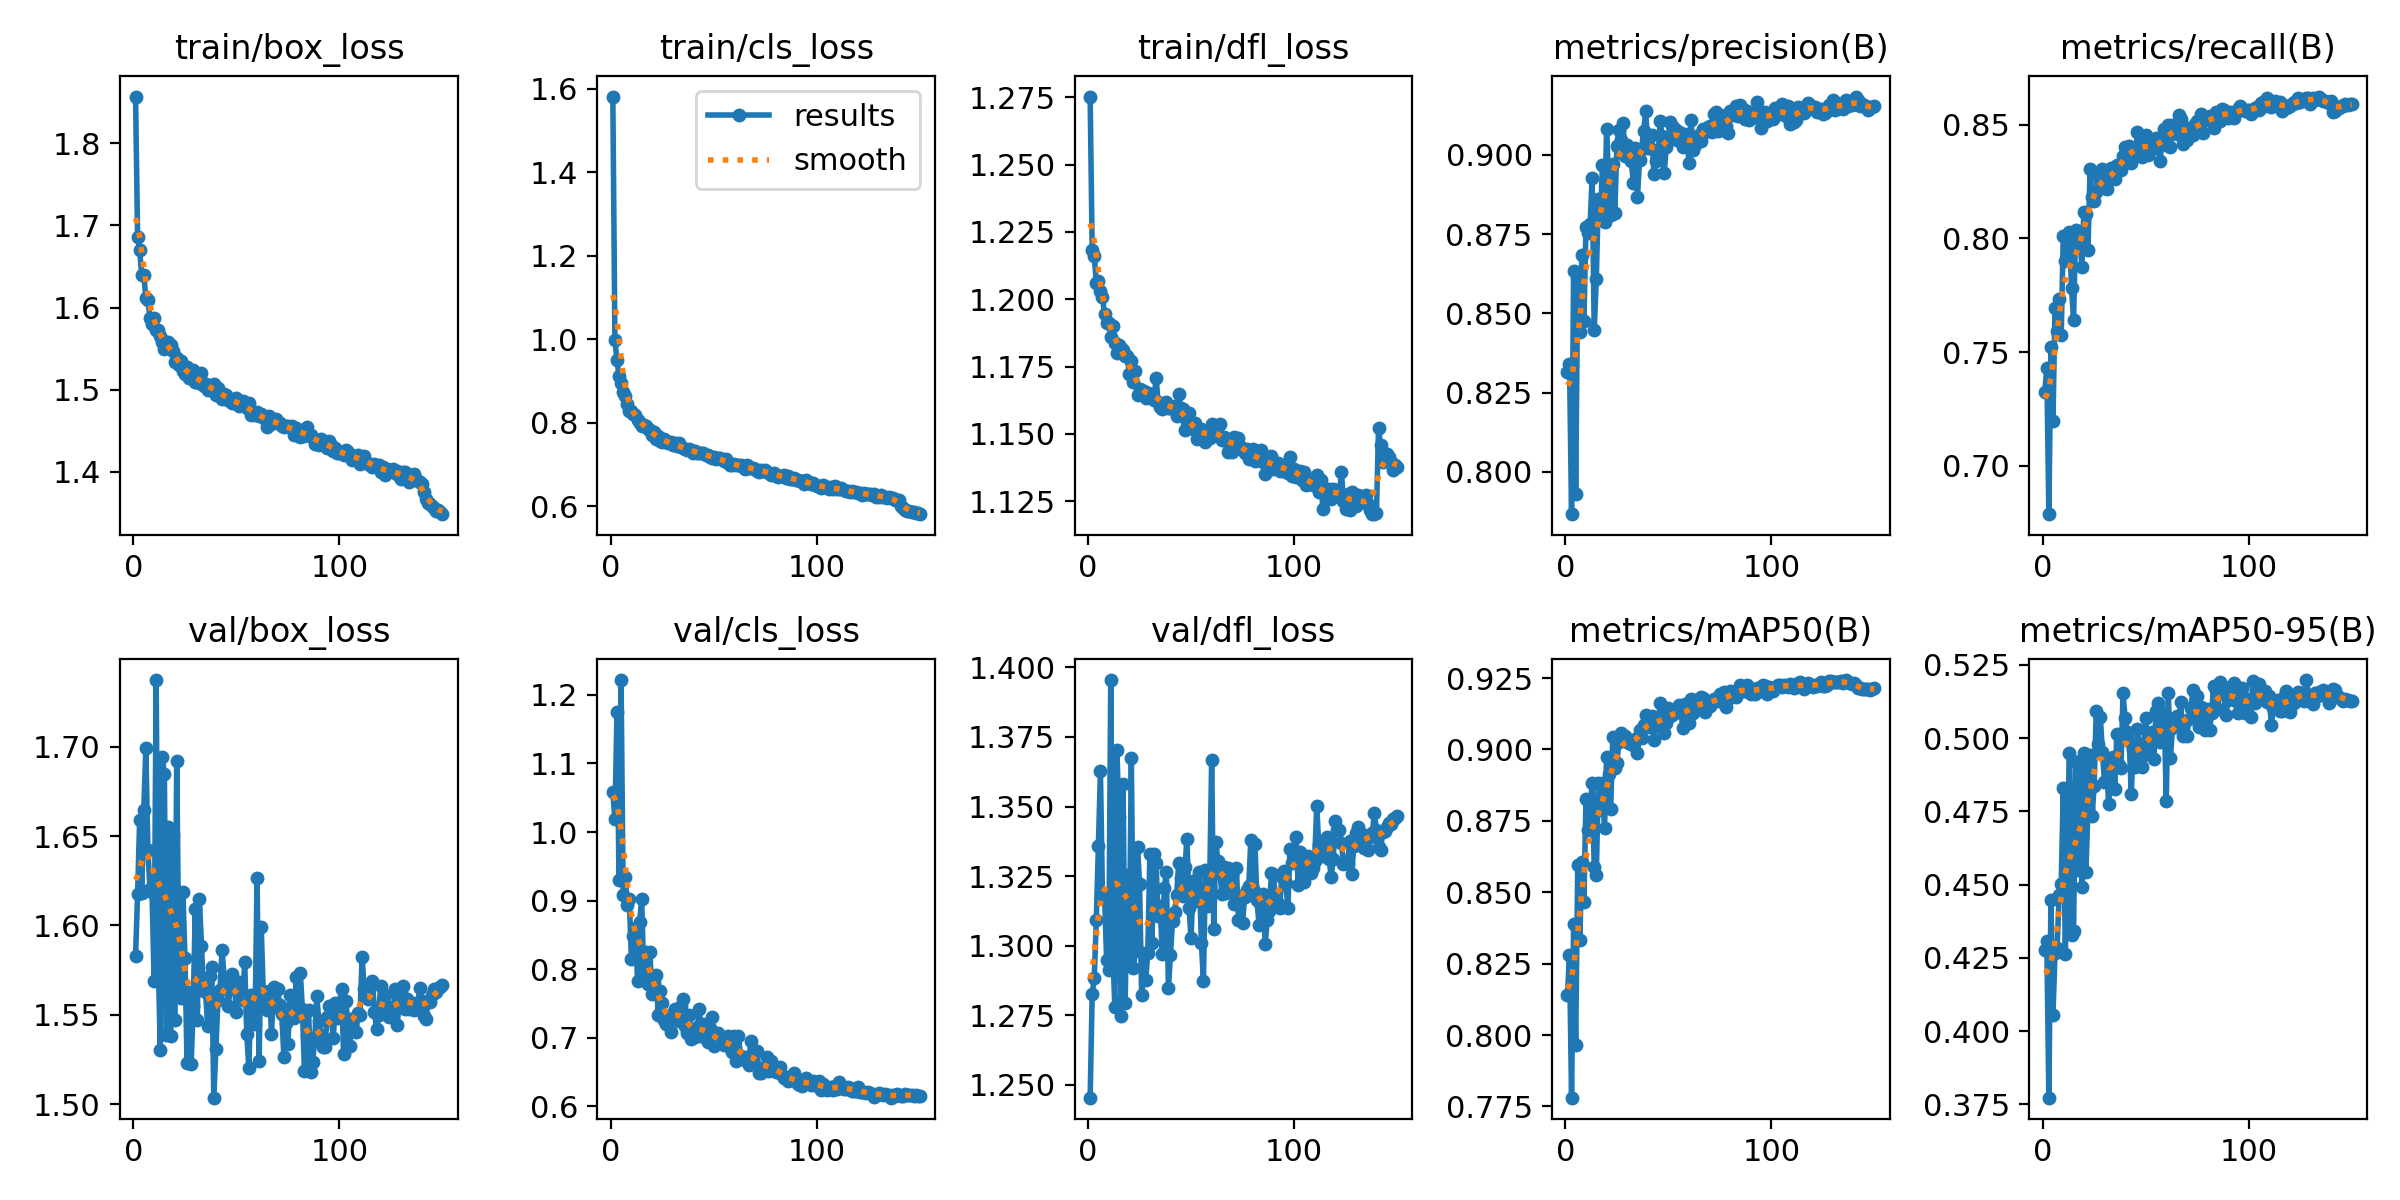

The data file committed next to this chart (first rows):
epoch, time, train/box_loss, train/cls_loss, train/dfl_loss, metrics/precision(B), metrics/recall(B), metrics/mAP50(B), metrics/mAP50-95(B), val/box_loss, val/cls_loss, val/dfl_loss, lr/pg0, lr/pg1, lr/pg2
1, 80.57, 1.857, 1.581, 1.275, 0.8317, 0.7323, 0.814, 0.4276, 1.583, 1.058, 1.245, 0.0006638, 0.0006638, 0.0006638
2, 150.7, 1.686, 0.9986, 1.218, 0.834, 0.7428, 0.8282, 0.4307, 1.618, 1.019, 1.283, 0.001322, 0.001322, 0.001322
3, 219.6, 1.67, 0.9495, 1.216, 0.7867, 0.6786, 0.7781, 0.3772, 1.659, 1.175, 1.288, 0.001971, 0.001971, 0.001971
4, 286.9, 1.639, 0.911, 1.206, 0.8634, 0.7522, 0.839, 0.4447, 1.618, 0.9305, 1.309, 0.00196, 0.00196, 0.00196
5, 355.5, 1.64, 0.8944, 1.207, 0.7932, 0.7198, 0.7964, 0.4056, 1.665, 1.222, 1.336, 0.001947, 0.001947, 0.001947
6, 422.8, 1.612, 0.8743, 1.203, 0.8618, 0.7695, 0.8596, 0.4266, 1.699, 0.9081, 1.363, 0.001934, 0.001934, 0.001934
7, 490, 1.61, 0.8632, 1.201, 0.8441, 0.7593, 0.8334, 0.4283, 1.642, 0.9338, 1.317, 0.001921, 0.001921, 0.001921
8, 557.1, 1.587, 0.8442, 1.194, 0.8685, 0.7735, 0.8604, 0.4465, 1.62, 0.8937, 1.318, 0.001908, 0.001908, 0.001908
9, 623.7, 1.58, 0.8274, 1.191, 0.8475, 0.7575, 0.8468, 0.4501, 1.619, 0.9023, 1.295, 0.001894, 0.001894, 0.001894
10, 690.2, 1.588, 0.8282, 1.191, 0.8772, 0.8013, 0.8825, 0.483, 1.569, 0.8147, 1.291, 0.001881, 0.001881, 0.001881
11, 757, 1.572, 0.8216, 1.186, 0.8754, 0.7902, 0.8718, 0.4261, 1.737, 0.8489, 1.395, 0.001868, 0.001868, 0.001868
12, 824, 1.573, 0.8181, 1.19, 0.8783, 0.7925, 0.8789, 0.4654, 1.582, 0.8598, 1.298, 0.001855, 0.001855, 0.001855
13, 890.7, 1.565, 0.8067, 1.184, 0.8927, 0.8028, 0.8884, 0.4948, 1.53, 0.7826, 1.278, 0.001842, 0.001842, 0.001842
14, 957.9, 1.558, 0.7986, 1.18, 0.8447, 0.7781, 0.8589, 0.4328, 1.694, 0.869, 1.37, 0.001828, 0.001828, 0.001828
15, 1025, 1.55, 0.7922, 1.183, 0.8608, 0.7642, 0.8559, 0.434, 1.685, 0.9025, 1.346, 0.001815, 0.001815, 0.001815
16, 1092, 1.558, 0.7937, 1.182, 0.886, 0.8037, 0.8882, 0.492, 1.539, 0.7887, 1.275, 0.001802, 0.001802, 0.001802
17, 1159, 1.558, 0.7932, 1.181, 0.8793, 0.7991, 0.8788, 0.4548, 1.655, 0.8252, 1.358, 0.001789, 0.001789, 0.001789
18, 1226, 1.554, 0.785, 1.179, 0.8968, 0.8013, 0.8881, 0.492, 1.538, 0.7779, 1.279, 0.001776, 0.001776, 0.001776
19, 1293, 1.547, 0.7815, 1.179, 0.8787, 0.7875, 0.8725, 0.449, 1.65, 0.8246, 1.325, 0.001762, 0.001762, 0.001762
20, 1359, 1.534, 0.7714, 1.172, 0.908, 0.8115, 0.8975, 0.495, 1.547, 0.7632, 1.296, 0.001749, 0.001749, 0.001749
21, 1425, 1.538, 0.7769, 1.177, 0.892, 0.8109, 0.8913, 0.4545, 1.692, 0.7821, 1.368, 0.001736, 0.001736, 0.001736
22, 1492, 1.53, 0.7612, 1.169, 0.8809, 0.7951, 0.8793, 0.4762, 1.582, 0.791, 1.292, 0.001723, 0.001723, 0.001723
23, 1558, 1.535, 0.7674, 1.173, 0.8971, 0.8305, 0.9044, 0.4943, 1.559, 0.7335, 1.298, 0.00171, 0.00171, 0.00171
24, 1625, 1.523, 0.757, 1.164, 0.8818, 0.8183, 0.8934, 0.4734, 1.619, 0.7677, 1.335, 0.001696, 0.001696, 0.001696
25, 1692, 1.519, 0.7549, 1.167, 0.9028, 0.8166, 0.8953, 0.4838, 1.582, 0.7514, 1.322, 0.001683, 0.001683, 0.001683
26, 1758, 1.528, 0.7599, 1.166, 0.9079, 0.8203, 0.9025, 0.5093, 1.523, 0.726, 1.282, 0.00167, 0.00167, 0.00167
27, 1824, 1.514, 0.7545, 1.166, 0.9047, 0.8283, 0.9057, 0.4979, 1.563, 0.7205, 1.297, 0.001657, 0.001657, 0.001657
28, 1891, 1.516, 0.7519, 1.163, 0.9099, 0.8257, 0.9042, 0.5071, 1.522, 0.724, 1.288, 0.001644, 0.001644, 0.001644
29, 1958, 1.524, 0.7526, 1.165, 0.8998, 0.8305, 0.9048, 0.4954, 1.555, 0.7084, 1.297, 0.00163, 0.00163, 0.00163
30, 2024, 1.509, 0.7466, 1.165, 0.903, 0.8223, 0.9025, 0.4852, 1.609, 0.7369, 1.333, 0.001617, 0.001617, 0.001617
31, 2091, 1.515, 0.751, 1.165, 0.9019, 0.8216, 0.9021, 0.4924, 1.547, 0.7415, 1.301, 0.001604, 0.001604, 0.001604
32, 2158, 1.508, 0.7443, 1.162, 0.8979, 0.8283, 0.9018, 0.4775, 1.615, 0.7422, 1.333, 0.001591, 0.001591, 0.001591
33, 2224, 1.52, 0.7508, 1.171, 0.8911, 0.831, 0.9017, 0.4842, 1.588, 0.724, 1.33, 0.001578, 0.001578, 0.001578
34, 2291, 1.505, 0.7408, 1.162, 0.9023, 0.8266, 0.9037, 0.4934, 1.563, 0.746, 1.311, 0.001564, 0.001564, 0.001564
35, 2358, 1.507, 0.7395, 1.16, 0.8867, 0.826, 0.8986, 0.4827, 1.563, 0.7563, 1.314, 0.001551, 0.001551, 0.001551
36, 2424, 1.5, 0.7358, 1.159, 0.8984, 0.8324, 0.9068, 0.5014, 1.544, 0.7166, 1.297, 0.001538, 0.001538, 0.001538
37, 2490, 1.501, 0.7346, 1.161, 0.9018, 0.83, 0.904, 0.4907, 1.572, 0.7077, 1.321, 0.001525, 0.001525, 0.001525
38, 2557, 1.501, 0.7369, 1.162, 0.9075, 0.8303, 0.9085, 0.4898, 1.577, 0.7327, 1.326, 0.001512, 0.001512, 0.001512
39, 2623, 1.507, 0.7334, 1.16, 0.9137, 0.8364, 0.9121, 0.5153, 1.504, 0.6988, 1.285, 0.001498, 0.001498, 0.001498
40, 2690, 1.494, 0.7279, 1.159, 0.9022, 0.8403, 0.9111, 0.507, 1.531, 0.7039, 1.297, 0.001485, 0.001485, 0.001485
41, 2757, 1.503, 0.7326, 1.16, 0.9021, 0.8364, 0.9078, 0.5021, 1.558, 0.7012, 1.309, 0.001472, 0.001472, 0.001472
42, 2823, 1.497, 0.7283, 1.16, 0.9061, 0.8405, 0.9117, 0.499, 1.564, 0.7157, 1.312, 0.001459, 0.001459, 0.001459
43, 2890, 1.488, 0.7264, 1.157, 0.8938, 0.8334, 0.9034, 0.4811, 1.586, 0.7426, 1.318, 0.001446, 0.001446, 0.001446
44, 2956, 1.495, 0.7279, 1.165, 0.8979, 0.8377, 0.9089, 0.4964, 1.571, 0.7032, 1.33, 0.001432, 0.001432, 0.001432
45, 3023, 1.494, 0.7265, 1.16, 0.8991, 0.8361, 0.9085, 0.4902, 1.57, 0.7208, 1.324, 0.001419, 0.001419, 0.001419
46, 3090, 1.487, 0.7231, 1.159, 0.9106, 0.8467, 0.9161, 0.5031, 1.555, 0.6997, 1.318, 0.001406, 0.001406, 0.001406
47, 3158, 1.486, 0.7228, 1.151, 0.9059, 0.841, 0.9122, 0.4981, 1.565, 0.6936, 1.328, 0.001393, 0.001393, 0.001393
48, 3225, 1.484, 0.7179, 1.155, 0.8944, 0.8358, 0.9059, 0.4903, 1.573, 0.715, 1.338, 0.00138, 0.00138, 0.00138
49, 3292, 1.486, 0.7152, 1.158, 0.9025, 0.8414, 0.9093, 0.4941, 1.566, 0.7303, 1.314, 0.001366, 0.001366, 0.001366
50, 3358, 1.489, 0.7173, 1.153, 0.9047, 0.8457, 0.9145, 0.507, 1.552, 0.6878, 1.303, 0.001353, 0.001353, 0.001353
51, 3425, 1.48, 0.714, 1.152, 0.9104, 0.8365, 0.9116, 0.496, 1.569, 0.6911, 1.323, 0.00134, 0.00134, 0.00134
52, 3491, 1.483, 0.7144, 1.154, 0.909, 0.8397, 0.912, 0.4992, 1.56, 0.7065, 1.316, 0.001327, 0.001327, 0.001327
53, 3558, 1.486, 0.7148, 1.148, 0.9081, 0.8392, 0.9131, 0.502, 1.558, 0.692, 1.321, 0.001314, 0.001314, 0.001314
54, 3625, 1.48, 0.7124, 1.15, 0.9047, 0.8417, 0.913, 0.4927, 1.579, 0.6942, 1.326, 0.0013, 0.0013, 0.0013
55, 3691, 1.477, 0.7074, 1.152, 0.9072, 0.8444, 0.9156, 0.5093, 1.539, 0.689, 1.301, 0.001287, 0.001287, 0.001287
56, 3758, 1.484, 0.7125, 1.151, 0.9069, 0.8416, 0.9139, 0.5121, 1.52, 0.6898, 1.287, 0.001274, 0.001274, 0.001274
57, 3824, 1.47, 0.7036, 1.147, 0.9023, 0.8339, 0.9074, 0.4985, 1.561, 0.702, 1.327, 0.001261, 0.001261, 0.001261
58, 3891, 1.471, 0.6993, 1.15, 0.9054, 0.8434, 0.9159, 0.5061, 1.548, 0.6948, 1.314, 0.001248, 0.001248, 0.001248
59, 3957, 1.469, 0.6988, 1.148, 0.9065, 0.8482, 0.914, 0.5085, 1.545, 0.6788, 1.321, 0.001234, 0.001234, 0.001234
60, 4024, 1.473, 0.7018, 1.154, 0.8974, 0.8413, 0.9094, 0.4787, 1.627, 0.7032, 1.367, 0.001221, 0.001221, 0.001221
... 90 more rows
